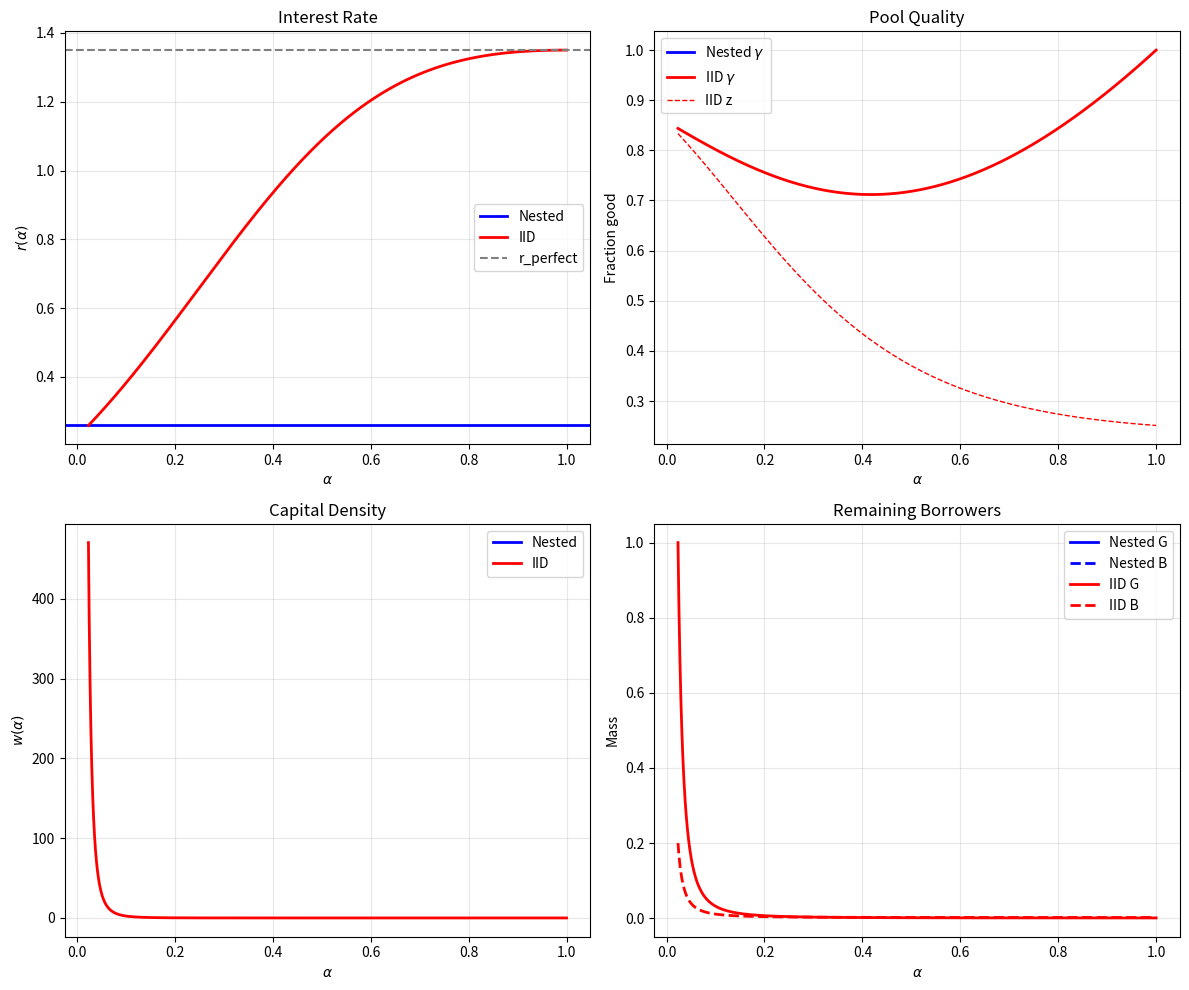

The script that saved this image:
"""
Credit Market Equilibrium Model: Nested vs IID Information Structures

Translated from MATLAB code integrated.m
"""

import numpy as np
from scipy.optimize import fsolve, minimize_scalar
from scipy.integrate import quad
import matplotlib.pyplot as plt
from dataclasses import dataclass
import warnings
warnings.filterwarnings('ignore')


# =============================================================================
# PRIMITIVE FUNCTIONS (easily modifiable)
# =============================================================================

def cfun(alpha):
    """Screening cost function c(alpha)."""
    Ca = 0.8   # Quadratic coefficient
    Cb = 0.5   # Linear coefficient
    Cpower = 2
    return Ca * np.power(alpha, Cpower) + Cb * alpha


def cfun_prime(alpha, eps=1e-5):
    """First derivative of cost function (numerical)."""
    return (cfun(alpha + eps) - cfun(alpha)) / eps


def cfun_prime2(alpha, eps=1e-5):
    """Second derivative of cost function (numerical)."""
    return (cfun_prime(alpha + eps) - cfun_prime(alpha)) / eps


def dfun(r0):
    """Loan demand function D(r)."""
    return 1.0 / r0


def gpriorfun(om):
    """Prior density of good borrowers (uniform on [0,1])."""
    return np.ones_like(np.atleast_1d(om)).astype(float)


def bpriorfun(om, BperG):
    """Prior density of bad borrowers (uniform, scaled by BperG)."""
    return BperG * np.ones_like(np.atleast_1d(om)).astype(float)


# =============================================================================
# MODEL PARAMETERS
# =============================================================================

@dataclass
class Parameters:
    """Model parameters."""
    Pi: float = 0.05       # Required profit margin
    beta: float = 0.3      # Signal precision parameter
    BperG: float = 0.2     # Proportion of bad to good borrowers
    Delta: float = 0.001   # Grid step for alpha
    delom: float = 0.0001  # Grid step for omega


# =============================================================================
# HELPER FUNCTIONS
# =============================================================================

def gam0(alpha, params):
    """Fraction of good borrowers at alpha when pool is fresh."""
    beta = params.beta
    BperG = params.BperG
    
    omega_g = beta + alpha * (1 - beta)
    omega_b = 1 - beta + alpha * beta
    
    G_acc, _ = quad(gpriorfun, 0, omega_g)
    B_acc, _ = quad(lambda x: bpriorfun(x, BperG), omega_b, 1)
    
    return G_acc / (G_acc + B_acc)


def gamfun(w, al, alp, gfunprev, bfunprev, omvec, delom, beta, rp):
    """Fraction of good borrowers for alpha-type if at alp capital w comes in."""
    omega_g_alp = beta + alp * (1 - beta)
    omega_b_alp = 1 - beta + alp * beta
    
    G_acc = np.sum(delom * gfunprev[omvec <= omega_g_alp])
    B_acc = np.sum(delom * bfunprev[omvec >= omega_b_alp])
    T_acc = G_acc + B_acc
    
    scale = w / (T_acc * dfun(rp))
    g = gfunprev * (1 - (omvec <= omega_g_alp) * scale)
    b = bfunprev * (1 - (omvec >= omega_b_alp) * scale)
    
    omega_g_al = beta + al * (1 - beta)
    omega_b_al = 1 - beta + al * beta
    
    G_new = np.sum(delom * g[omvec <= omega_g_al])
    B_new = np.sum(delom * b[omvec >= omega_b_al])
    
    if G_new + B_new < 1e-12:
        return 0.0
    return G_new / (G_new + B_new)


def profit(w, alpha, alp, gfunprev, bfunprev, omvec, delom, beta, rp, Pi):
    """Gross profit (1+pi) as function of alpha."""
    gam = gamfun(w, alpha, alp, gfunprev, bfunprev, omvec, delom, beta, rp)
    return (1 + rp) * gam - cfun(alpha)


def NSfun(al, beta, badleftover, Pi, BperG):
    """No-screening equilibrium condition."""
    omega_g = beta + al * (1 - beta)
    goodleftover, _ = quad(gpriorfun, omega_g, 1)
    
    if goodleftover + badleftover < 1e-12:
        return 1e10
    
    gammaNS = goodleftover / (goodleftover + badleftover)
    return (gammaNS * (1 + cfun(al) + Pi) - (1 + Pi)) ** 2


# =============================================================================
# NESTED INFORMATION STRUCTURE
# =============================================================================

def solve_nested(params):
    """Solve the model under nested information structure."""
    Pi, beta, BperG = params.Pi, params.beta, params.BperG
    Delta, delom = params.Delta, params.delom
    
    # Find alpha0 and rp
    def obj_alpha0(alpha):
        if alpha <= 0 or alpha >= 1:
            return 1e10
        g = gam0(alpha, params)
        return (Pi + cfun(alpha) + 1) / g if g > 1e-12 else 1e10
    
    result = minimize_scalar(obj_alpha0, bounds=(0.01, 0.99), method='bounded')
    alpha0 = result.x
    rp = (Pi + cfun(alpha0) + 1) / gam0(alpha0, params) - 1
    
    print(f"Nested: alpha0 = {alpha0:.6f}, rp = {rp:.6f}")
    
    # Find alpha1
    if (1 + rp) - 1 - cfun(1) > Pi:
        alpha1 = 1.0
    else:
        alpha1 = fsolve(lambda a: cfun(a) - (rp - Pi), alpha0)[0]
    
    print(f"Nested: alpha1 = {alpha1:.6f}")
    
    # Set up omega grid
    omvec = np.linspace(0, 1, int(1/delom))
    gfunprev = gpriorfun(omvec)
    bfunprev = bpriorfun(omvec, BperG)
    
    wmass, almass = [1.0], [alpha0]
    GLO, BLO = [1.0], [BperG]
    gammab = []
    
    # Initial gamma
    omega_g0 = beta + alpha0 * (1 - beta)
    omega_b0 = 1 - beta + alpha0 * beta
    G_acc = np.sum(delom * gfunprev[omvec <= omega_g0])
    B_acc = np.sum(delom * bfunprev[omvec >= omega_b0])
    gammab.append(G_acc / (G_acc + B_acc))
    
    n = 1
    gnext, bnext = gfunprev.copy(), bfunprev.copy()
    
    # Main iteration loop
    while almass[-1] + Delta <= alpha1:
        if n >= 2:
            gfunprev, bfunprev = gnext.copy(), bnext.copy()
        
        alp = almass[-1]
        omega_g_alp = beta + alp * (1 - beta)
        omega_b_alp = 1 - beta + alp * beta
        
        G_acc = np.sum(delom * gfunprev[omvec <= omega_g_alp])
        B_acc = np.sum(delom * bfunprev[omvec >= omega_b_alp])
        T_acc = G_acc + B_acc
        
        if n >= 2:
            gammab.append(G_acc / (G_acc + B_acc) if T_acc > 1e-12 else 0)
        
        # Find wmax
        def bfunmin(w):
            scale = w / (T_acc * dfun(rp))
            return np.min(bfunprev * (1 - (omvec >= omega_b_alp) * scale))
        
        try:
            wmax = max(0.01, min(fsolve(bfunmin, 1.0)[0], 10.0))
        except:
            wmax = 1.0
        
        # Find optimal w and alpha
        alopt3 = alp + Delta
        
        def obj_w3(w):
            p = profit(w, alopt3, alp, gfunprev, bfunprev, omvec, delom, beta, rp, Pi)
            return 1000 * (p - (1 + Pi)) ** 2
        
        wopt3 = minimize_scalar(obj_w3, bounds=(0.001, wmax), method='bounded').x
        
        def obj_al3b(alpha):
            gam = gamfun(wopt3, alpha, alp, gfunprev, bfunprev, omvec, delom, beta, rp)
            return 1000 * (cfun(alpha) - (1 + rp) * gam) ** 2
        
        alopt3b = minimize_scalar(obj_al3b, bounds=(alp + Delta, alpha1), method='bounded').x
        
        wopt = wopt3
        alopt = alopt3 if abs(alopt3 - alopt3b) < 10 * Delta else alopt3b
        
        almass.append(alopt)
        
        # Update distributions
        scale = wopt / (T_acc * dfun(rp))
        gnext = gfunprev * (1 - (omvec <= omega_g_alp) * scale)
        bnext = bfunprev * (1 - (omvec >= omega_b_alp) * scale)
        
        GLO.append(np.sum(delom * gnext))
        BLO.append(np.sum(delom * bnext))
        wmass.append(wopt)
        
        n += 1
        if n % 100 == 0:
            print(f"  Iteration {n}, alpha = {alopt:.4f}")
    
    # Final gamma
    G_acc = np.sum(delom * gfunprev[omvec <= omega_g_alp])
    B_acc = np.sum(delom * bfunprev[omvec >= omega_b_alp])
    gammab.append(G_acc / (G_acc + B_acc) if G_acc + B_acc > 1e-12 else 0)
    
    # CIM and NS segment
    badleftover = np.sum(delom * bnext)
    
    result = minimize_scalar(lambda al: NSfun(al, beta, badleftover, Pi, BperG),
                             bounds=(alpha1, 1.0), method='bounded')
    alpha2 = result.x
    
    if NSfun(alpha2, beta, badleftover, Pi, BperG) < Delta:
        omega_g_alpha2 = beta + alpha2 * (1 - beta)
        goodleftover, _ = quad(gpriorfun, omega_g_alpha2, 1)
        WNS = dfun(cfun(alpha2) + Pi) * (badleftover + goodleftover)
    else:
        WNS, alpha2 = 0, 1.0
    
    print(f"Nested: alpha2 = {alpha2:.6f}, WNS = {WNS:.4f}")
    
    return {
        'alpha0': alpha0, 'alpha1': alpha1, 'alpha2': alpha2, 'rp': rp,
        'wmass': np.array(wmass[1:]), 'almass': np.array(almass),
        'GLO': np.array(GLO), 'BLO': np.array(BLO), 'gammab': np.array(gammab),
        'WNS': WNS, 'badleftover': badleftover,
        'gnext': gnext, 'bnext': bnext, 'omvec': omvec, 'delom': delom
    }


# =============================================================================
# IID INFORMATION STRUCTURE
# =============================================================================

def solve_iid(params):
    """Solve the model under IID information structure using scalar ODE."""
    Pi, beta, BperG = params.Pi, params.beta, params.BperG
    
    z0 = 1 / (1 + BperG)
    G0, _ = quad(gpriorfun, 0, 1)
    B0, _ = quad(lambda x: bpriorfun(x, BperG), 0, 1)
    
    print(f"\nIID: z0 = {z0:.4f}, G0 = {G0:.2f}, B0 = {B0:.2f}")
    
    h_fun = lambda a, z: beta * (1 - a) + a * z
    mu_fun = lambda a: beta + a * (1 - beta)
    
    def gamma_fun(a, z):
        num = z * (beta + a * (1 - beta))
        denom = num + (1 - z) * beta * (1 - a)
        return num / denom if denom > 1e-12 else 0
    
    def r_fun(a, z):
        gam = gamma_fun(a, z)
        return (Pi + 1 + cfun(a)) / gam - 1 if gam > 1e-12 else 1e10
    
    r_perfect = cfun(1) + Pi
    print(f"IID: r_perfect = {r_perfect:.4f}")
    
    def z_prime_fun(a, z):
        Cp, Cpp = cfun_prime(a), cfun_prime2(a)
        if abs(Cp) < 1e-12:
            return 0
        return (Cpp / Cp * h_fun(a, z) + 2 * (z - beta)) * (z - 1) / mu_fun(a)
    
    # Find alpha0
    def obj_alpha0(a):
        gam = gamma_fun(a, z0)
        return (Pi + 1 + cfun(a)) / gam if gam > 1e-12 else 1e10
    
    alpha0 = minimize_scalar(obj_alpha0, bounds=(0.01, 0.99), method='bounded').x
    r0 = r_fun(alpha0, z0)
    print(f"IID: alpha0 = {alpha0:.6f}, r0 = {r0:.6f}")
    
    # Euler method for ODE
    n_steps = 50000
    alpha_path = np.linspace(alpha0, 0.9999, n_steps)
    da = alpha_path[1] - alpha_path[0]
    
    z_path = np.zeros(n_steps)
    r_path = np.zeros(n_steps)
    G_path = np.zeros(n_steps)
    B_path = np.zeros(n_steps)
    w_over_D_path = np.zeros(n_steps)
    zprime_path = np.zeros(n_steps)
    
    z_path[0], r_path[0], G_path[0], B_path[0] = z0, r0, G0, B0
    alpha_bar_idx = n_steps - 1
    
    for k in range(1, n_steps):
        a, z, G, B = alpha_path[k-1], z_path[k-1], G_path[k-1], B_path[k-1]
        
        zprime = z_prime_fun(a, z)
        zprime_path[k-1] = zprime
        z_path[k] = z + zprime * da
        r_path[k] = r_fun(alpha_path[k], z_path[k])
        
        if r_path[k] >= r_perfect and alpha_bar_idx == n_steps - 1:
            alpha_bar_idx = k
            print(f"IID: Barrier at alpha_bar = {alpha_path[k]:.6f}")
        
        gam = gamma_fun(a, z)
        w_over_D = zprime * (G + B) / (z - gam) if abs(z - gam) > 1e-12 and (G + B) > 1e-12 else 0
        w_over_D_path[k-1] = w_over_D
        
        G_path[k] = max(G - w_over_D * gam * da, 0)
        B_path[k] = max(B - w_over_D * (1 - gam) * da, 0)
    
    zprime_path[-1] = z_prime_fun(alpha_path[-1], z_path[-1])
    
    # Truncate to barrier
    idx = alpha_bar_idx + 1
    alpha_eq, z_eq, r_eq = alpha_path[:idx], z_path[:idx], r_path[:idx]
    G_eq, B_eq = G_path[:idx], B_path[:idx]
    w_over_D_eq, zprime_eq = w_over_D_path[:idx], zprime_path[:idx]
    
    gamma_eq = np.array([gamma_fun(alpha_eq[i], z_eq[i]) for i in range(len(alpha_eq))])
    
    w_eq = np.zeros_like(alpha_eq)
    for k in range(len(alpha_eq) - 1):
        if r_eq[k] > 1e-12:
            w_eq[k] = w_over_D_eq[k] * dfun(r_eq[k])
    
    print(f"IID: Equilibrium alpha in [{alpha0:.4f}, {alpha_path[alpha_bar_idx]:.4f}]")
    
    return {
        'alpha0': alpha0, 'alpha_bar': alpha_path[alpha_bar_idx],
        'r0': r0, 'r_perfect': r_perfect,
        'alpha_eq': alpha_eq, 'z_eq': z_eq, 'r_eq': r_eq,
        'G_eq': G_eq, 'B_eq': B_eq, 'w_over_D_eq': w_over_D_eq,
        'gamma_eq': gamma_eq, 'w_eq': w_eq, 'zprime_eq': zprime_eq,
        'z0': z0, 'G0': G0, 'B0': B0, 'da': da
    }


# =============================================================================
# COMPARISON AND PLOTTING
# =============================================================================

def compare_w_at_alpha0(params, nested, iid):
    """Compare w(alpha_0) under each information structure."""
    beta, BperG, Pi, Delta = params.beta, params.BperG, params.Pi, params.Delta
    alpha0, rp, z0 = nested['alpha0'], nested['rp'], iid['z0']
    
    omega_g0 = beta + alpha0 * (1 - beta)
    gbar = float(gpriorfun(omega_g0)[0])
    bbar = float(bpriorfun(1 - beta + alpha0 * beta, BperG)[0])
    D_rp = dfun(rp)
    h0 = beta * (1 - alpha0) + alpha0 * z0
    
    w_nested_formula = ((1 - beta) * gbar - beta * bbar) * D_rp
    w_nested_code = nested['wmass'][0] / Delta if len(nested['wmass']) > 0 else 0
    
    R0 = cfun_prime2(alpha0) / cfun_prime(alpha0)
    phi_0 = R0 * h0 + 2 * (z0 - beta)
    w_iid_formula = phi_0 * h0 * (gbar + bbar) * D_rp / (z0 * alpha0 * omega_g0)
    w_iid_code = iid['w_eq'][0] if len(iid['w_eq']) > 0 else 0
    
    print("\n" + "="*60)
    print("w(alpha_0) COMPARISON")
    print("="*60)
    print(f"Nested: formula = {w_nested_formula:.6f}, code = {w_nested_code:.6f}")
    print(f"IID: formula = {w_iid_formula:.6f}, code = {w_iid_code:.6f}")


def plot_comparison(params, nested, iid):
    """Create comparison plots."""
    fig, axes = plt.subplots(2, 2, figsize=(12, 10))
    
    # Interest rate
    axes[0,0].axhline(nested['rp'], color='blue', lw=2, label='Nested')
    axes[0,0].plot(iid['alpha_eq'], iid['r_eq'], 'r-', lw=2, label='IID')
    axes[0,0].axhline(iid['r_perfect'], color='gray', ls='--', label='r_perfect')
    axes[0,0].set_xlabel(r'$\alpha$'); axes[0,0].set_ylabel(r'$r(\alpha)$')
    axes[0,0].set_title('Interest Rate'); axes[0,0].legend(); axes[0,0].grid(alpha=0.3)
    
    # Pool quality
    axes[0,1].plot(nested['almass'][:-1], nested['gammab'][:-1], 'b-', lw=2, label=r'Nested $\gamma$')
    axes[0,1].plot(iid['alpha_eq'], iid['gamma_eq'], 'r-', lw=2, label=r'IID $\gamma$')
    axes[0,1].plot(iid['alpha_eq'], iid['z_eq'], 'r--', lw=1, label='IID z')
    axes[0,1].set_xlabel(r'$\alpha$'); axes[0,1].set_ylabel('Fraction good')
    axes[0,1].set_title('Pool Quality'); axes[0,1].legend(); axes[0,1].grid(alpha=0.3)
    
    # Capital density
    w_nested = nested['wmass'] / np.diff(nested['almass'])
    axes[1,0].plot(nested['almass'][:-1], w_nested, 'b-', lw=2, label='Nested')
    axes[1,0].plot(iid['alpha_eq'], iid['w_eq'], 'r-', lw=2, label='IID')
    axes[1,0].set_xlabel(r'$\alpha$'); axes[1,0].set_ylabel(r'$w(\alpha)$')
    axes[1,0].set_title('Capital Density'); axes[1,0].legend(); axes[1,0].grid(alpha=0.3)
    
    # Remaining borrowers
    axes[1,1].plot(nested['almass'][:-1], nested['GLO'][:-1], 'b-', lw=2, label='Nested G')
    axes[1,1].plot(nested['almass'][:-1], nested['BLO'][:-1], 'b--', lw=2, label='Nested B')
    axes[1,1].plot(iid['alpha_eq'], iid['G_eq'], 'r-', lw=2, label='IID G')
    axes[1,1].plot(iid['alpha_eq'], iid['B_eq'], 'r--', lw=2, label='IID B')
    axes[1,1].set_xlabel(r'$\alpha$'); axes[1,1].set_ylabel('Mass')
    axes[1,1].set_title('Remaining Borrowers'); axes[1,1].legend(); axes[1,1].grid(alpha=0.3)
    
    plt.tight_layout()
    return fig


def main():
    """Main function."""
    params = Parameters(Pi=0.05, beta=0.3, BperG=0.2, Delta=0.001, delom=0.0001)
    
    print("="*60)
    print("CREDIT MARKET: NESTED vs IID INFORMATION")
    print("="*60)
    
    nested = solve_nested(params)
    iid = solve_iid(params)
    compare_w_at_alpha0(params, nested, iid)
    
    print("\n" + "="*60)
    print("SUMMARY")
    print("="*60)
    print(f"Nested: α₀={nested['alpha0']:.4f}, α₁={nested['alpha1']:.4f}, rp={nested['rp']:.4f}")
    print(f"IID: α₀={iid['alpha0']:.4f}, ᾱ={iid['alpha_bar']:.4f}, r₀={iid['r0']:.4f}")
    
    fig = plot_comparison(params, nested, iid)
    plt.savefig('credit_model_comparison.png', dpi=150, bbox_inches='tight')
    plt.show()
    
    return params, nested, iid


if __name__ == "__main__":
    params, nested, iid = main()
